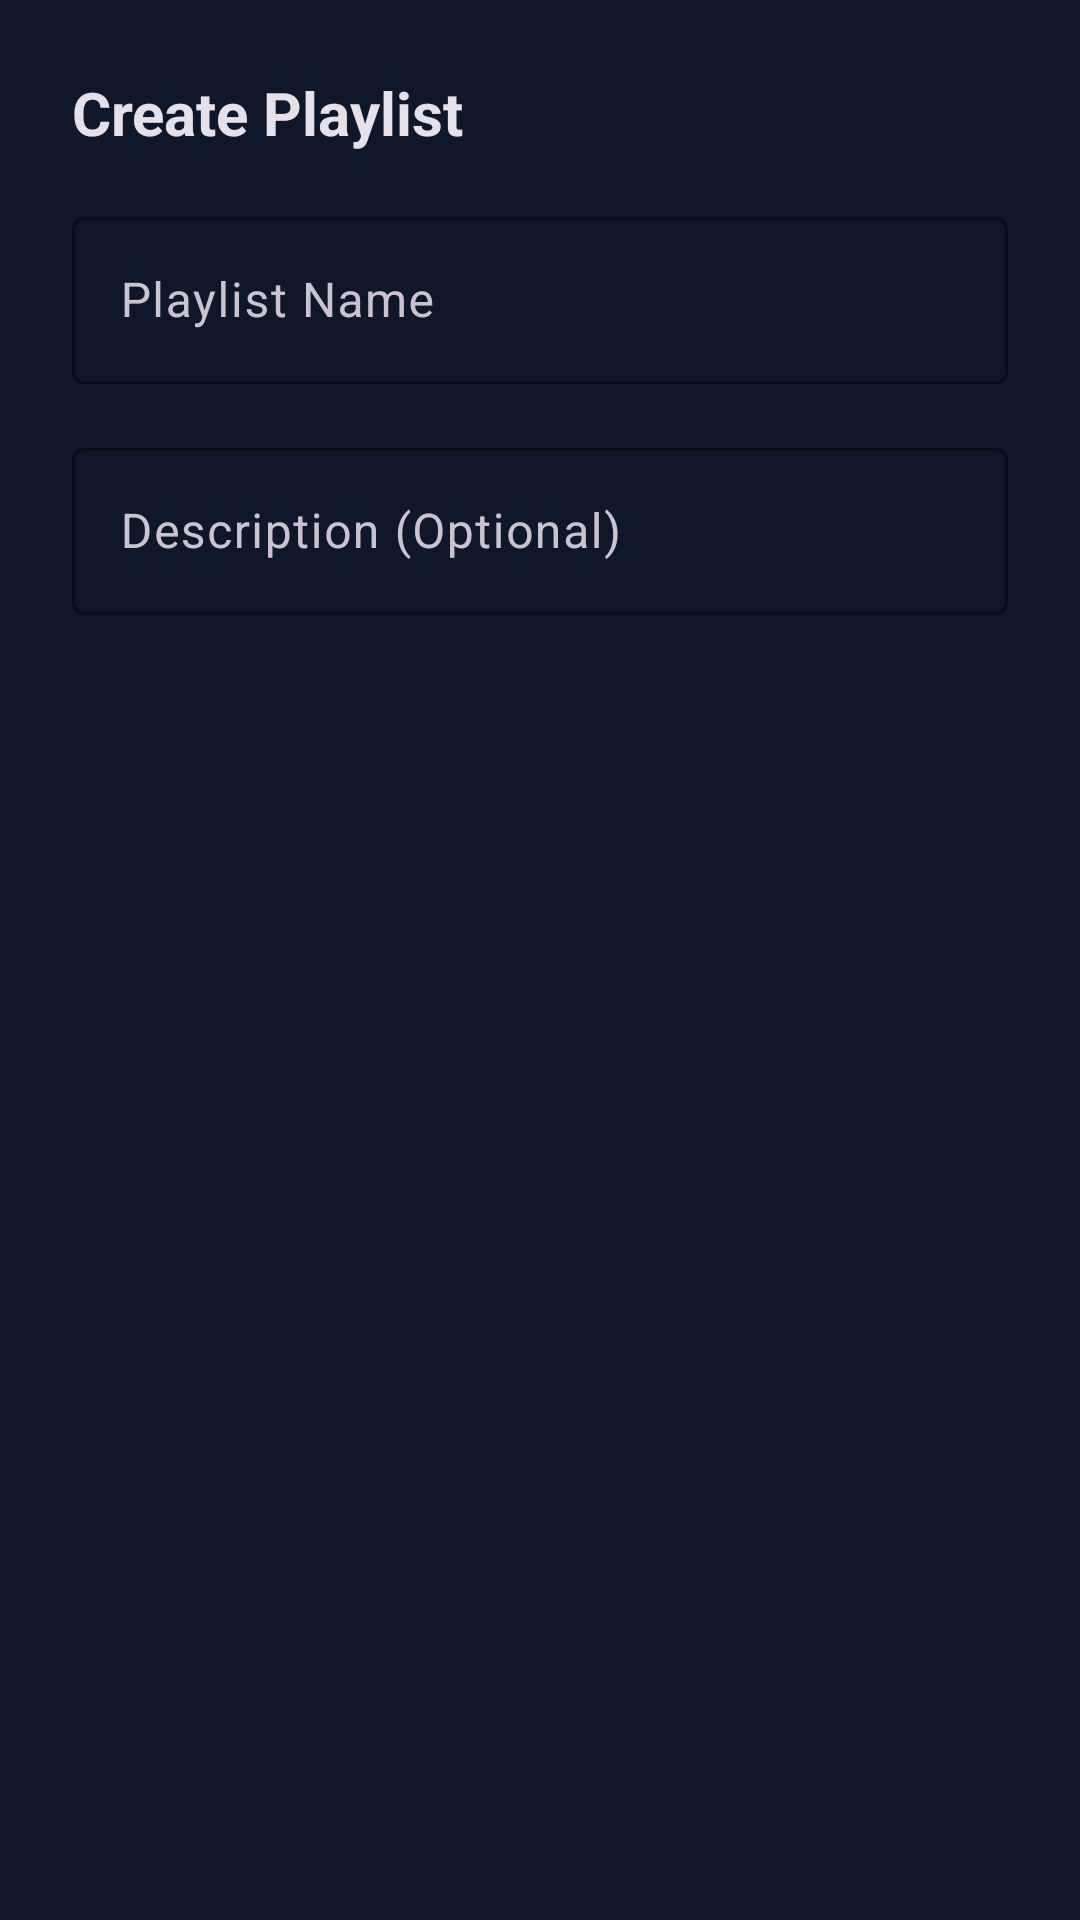

Android layout source for this screen:
<!-- AndroidManifest.xml: application theme Theme.ModernMusicPlayer -->
<!-- res/layout/dialog_create_playlist.xml -->
<?xml version="1.0" encoding="utf-8"?>
<LinearLayout xmlns:android="http://schemas.android.com/apk/res/android"
    xmlns:app="http://schemas.android.com/apk/res-auto"
    android:layout_width="match_parent"
    android:layout_height="wrap_content"
    android:orientation="vertical"
    android:padding="24dp">

    <TextView
        android:layout_width="match_parent"
        android:layout_height="wrap_content"
        android:text="Create Playlist"
        android:textSize="20sp"
        android:textStyle="bold"
        android:textColor="?android:attr/textColorPrimary"
        android:layout_marginBottom="16dp" />

    <com.google.android.material.textfield.TextInputLayout
        android:id="@+id/playlistNameLayout"
        android:layout_width="match_parent"
        android:layout_height="wrap_content"
        android:hint="Playlist Name"
        app:boxBackgroundMode="outline"
        app:boxStrokeColor="@color/purple_500"
        android:layout_marginBottom="16dp">

        <com.google.android.material.textfield.TextInputEditText
            android:id="@+id/playlistNameEditText"
            android:layout_width="match_parent"
            android:layout_height="wrap_content"
            android:inputType="text"
            android:maxLines="1" />

    </com.google.android.material.textfield.TextInputLayout>

    <com.google.android.material.textfield.TextInputLayout
        android:id="@+id/playlistDescriptionLayout"
        android:layout_width="match_parent"
        android:layout_height="wrap_content"
        android:hint="Description (Optional)"
        app:boxBackgroundMode="outline"
        app:boxStrokeColor="@color/purple_500">

        <com.google.android.material.textfield.TextInputEditText
            android:id="@+id/playlistDescriptionEditText"
            android:layout_width="match_parent"
            android:layout_height="wrap_content"
            android:inputType="textMultiLine"
            android:maxLines="3" />

    </com.google.android.material.textfield.TextInputLayout>

</LinearLayout>
<!-- resources referenced by this layout -->
<resources>
  <color name="purple_500">#8B5CF6</color>
  <style name="Theme.ModernMusicPlayer" parent="Base.Theme.ModernMusicPlayer" />
  <style name="Base.Theme.ModernMusicPlayer" parent="Theme.Material3.Dark.NoActionBar">
          
          <item name="colorPrimary">@color/purple_500</item>
          <item name="colorPrimaryVariant">@color/purple_700</item>
          <item name="colorOnPrimary">@color/white</item>
          
          
          <item name="colorSecondary">@color/blue_500</item>
          <item name="colorSecondaryVariant">@color/blue_700</item>
          <item name="colorOnSecondary">@color/white</item>
          
          
          <item name="android:colorBackground">@color/bg_dark</item>
          <item name="colorSurface">@color/surface_dark</item>
          <item name="colorOnBackground">@color/white</item>
          <item name="colorOnSurface">@color/white</item>
          
          
          <item name="android:statusBarColor">@color/bg_dark</item>
          <item name="android:windowLightStatusBar">false</item>
          
          
          <item name="android:navigationBarColor">@color/bg_dark</item>
      </style>
  <color name="purple_700">#7C3AED</color>
  <color name="white">#FFFFFF</color>
  <color name="blue_500">#3B82F6</color>
  <color name="blue_700">#2563EB</color>
  <color name="bg_dark">#0F172A</color>
  <color name="surface_dark">#1E293B</color>
</resources>
